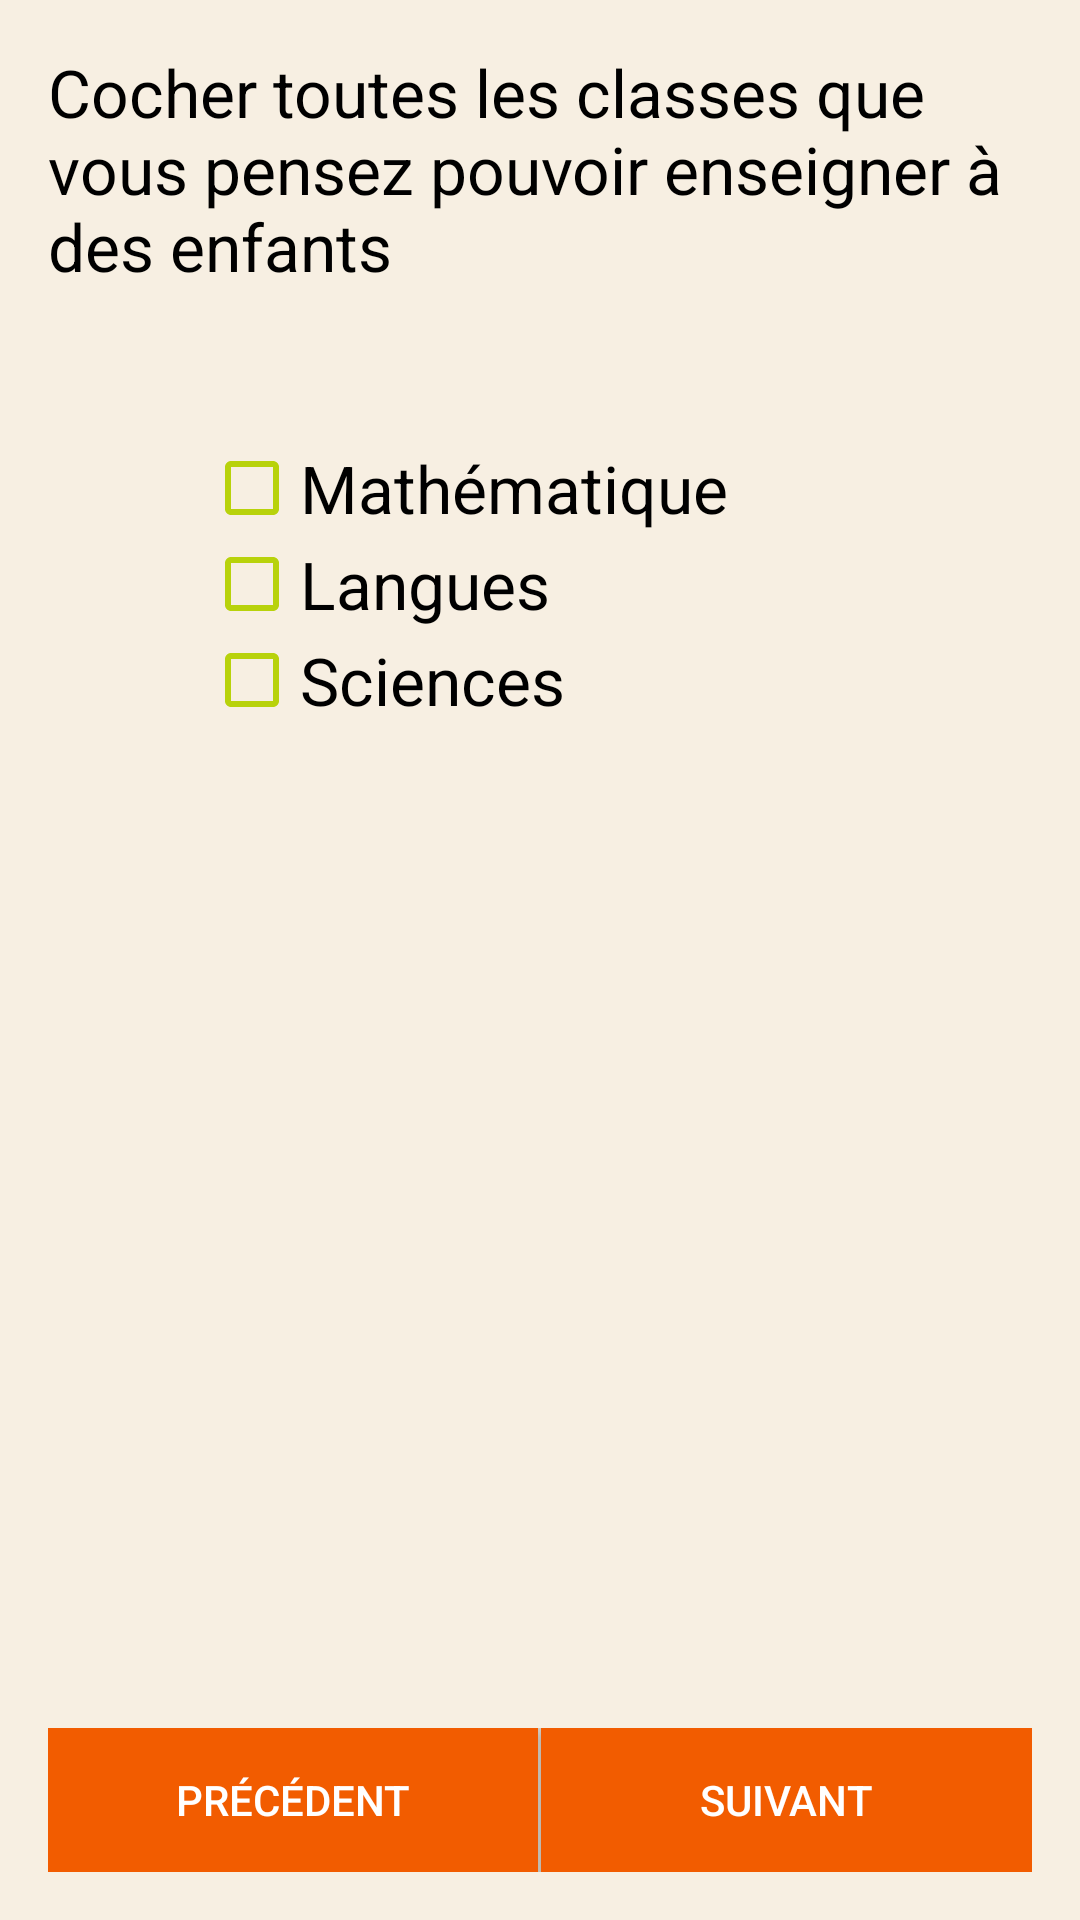

Android layout source for this screen:
<!-- AndroidManifest.xml: application theme AppTheme -->
<!-- res/layout/activity_register_classes.xml -->
<?xml version="1.0" encoding="utf-8"?>
<RelativeLayout xmlns:android="http://schemas.android.com/apk/res/android"
    xmlns:tools="http://schemas.android.com/tools"
    android:layout_width="match_parent"
    android:layout_height="match_parent"
    android:paddingBottom="@dimen/activity_vertical_margin"
    android:paddingLeft="@dimen/activity_horizontal_margin"
    android:paddingRight="@dimen/activity_horizontal_margin"
    android:paddingTop="@dimen/activity_vertical_margin"
    tools:context="com.example.lia.carrousel.Activities.Register.RegisterClassesActivity"
    android:background="@color/grape">

    <LinearLayout
        style="@style/ButtonBar"
        android:layout_width="match_parent"
        android:layout_height="wrap_content"
        android:orientation="horizontal"
        android:id="@+id/linearLayout"
        android:layout_alignParentBottom="true"
        android:layout_alignParentLeft="true"
        android:layout_alignParentStart="true">

        <Button
            android:id="@+id/prev_button"
            style="@style/ButtonBarButton"
            android:layout_width="0dp"
            android:layout_height="wrap_content"
            android:layout_weight="1"
            android:background="@color/eggplant"
            android:text="@string/pr_c_dente"
            android:onClick="previous"
            android:textAppearance="?android:attr/textAppearanceButton"
            android:textColor="@color/sand"/>

        <Button
            android:id="@+id/next_button"
            style="@style/ButtonBarButton"
            android:layout_width="0dp"
            android:layout_height="wrap_content"
            android:layout_weight="1"
            android:background="@color/eggplant"
            android:text="@string/suivant"
            android:onClick="suivant"
            android:textAppearance="?android:attr/textAppearanceButton"
            android:textColor="@color/sand"/>
    </LinearLayout>

    <TextView
        android:layout_width="wrap_content"
        android:layout_height="wrap_content"
        android:textAppearance="?android:attr/textAppearanceLarge"
        android:text="Cocher toutes les classes que vous pensez pouvoir enseigner à des enfants"
        android:id="@+id/textView5"
        android:layout_alignParentTop="true"
        android:layout_alignParentLeft="true"
        android:layout_alignParentStart="true"
        android:textColor="@color/white"/>

    <CheckBox
        android:layout_width="wrap_content"
        android:layout_height="wrap_content"
        android:textAppearance="?android:attr/textAppearanceLarge"
        android:text="Mathématique"
        android:id="@+id/math"
        android:layout_marginTop="50dp"
        android:layout_below="@+id/textView5"
        android:layout_alignParentLeft="true"
        android:layout_alignParentStart="true"
        android:textColor="@color/white"
        android:layout_marginLeft="52dp"
        android:layout_marginStart="52dp"
        android:buttonTint="@color/colorAccent"
        android:checked="false" />

    <CheckBox
        android:layout_width="wrap_content"
        android:layout_height="wrap_content"
        android:textAppearance="?android:attr/textAppearanceLarge"
        android:text="Langues"
        android:id="@+id/langues"
        android:layout_below="@+id/math"
        android:layout_alignLeft="@+id/math"
        android:layout_alignStart="@+id/math"
        android:textColor="@color/white"
        android:buttonTint="@color/colorAccent"
        android:checked="false" />

    <CheckBox
        android:layout_width="wrap_content"
        android:layout_height="wrap_content"
        android:text="Sciences"
        android:id="@+id/science"
        android:layout_below="@+id/langues"
        android:layout_alignLeft="@+id/langues"
        android:layout_alignStart="@+id/langues"
        android:textAppearance="?android:attr/textAppearanceLarge"
        android:textColor="@color/white"
        android:buttonTint="@color/colorAccent"
        android:checked="false" />

</RelativeLayout>
<!-- resources referenced by this layout -->
<resources>
  <color name="colorAccent">#b8d20b</color>
  <color name="eggplant">#f25c00</color>
  <color name="grape">#f7efe2</color>
  <color name="sand">#ffffff</color>
  <color name="white">#000000</color>
  <dimen name="activity_horizontal_margin">16dp</dimen>
  <dimen name="activity_vertical_margin">16dp</dimen>
  <string name="pr_c_dente">Précédent</string>
  <string name="suivant">Suivant</string>
  <style name="ButtonBar" parent="@android:style/Holo.Light.ButtonBar.AlertDialog" />
  <style name="ButtonBarButton" parent="@android:style/Widget.Holo.Button.Borderless">
          <item name="android:textColor">@android:color/primary_text_light</item>
      </style>
  <style name="AppTheme" parent="Theme.AppCompat.Light.DarkActionBar">
          
          <item name="colorPrimary">@color/colorPrimary</item>
          <item name="colorPrimaryDark">@color/colorPrimaryDark</item>
          <item name="colorAccent">@color/colorAccent</item>
      </style>
  <color name="colorPrimary">#f70025</color>
  <color name="colorPrimaryDark">#f70025</color>
</resources>
